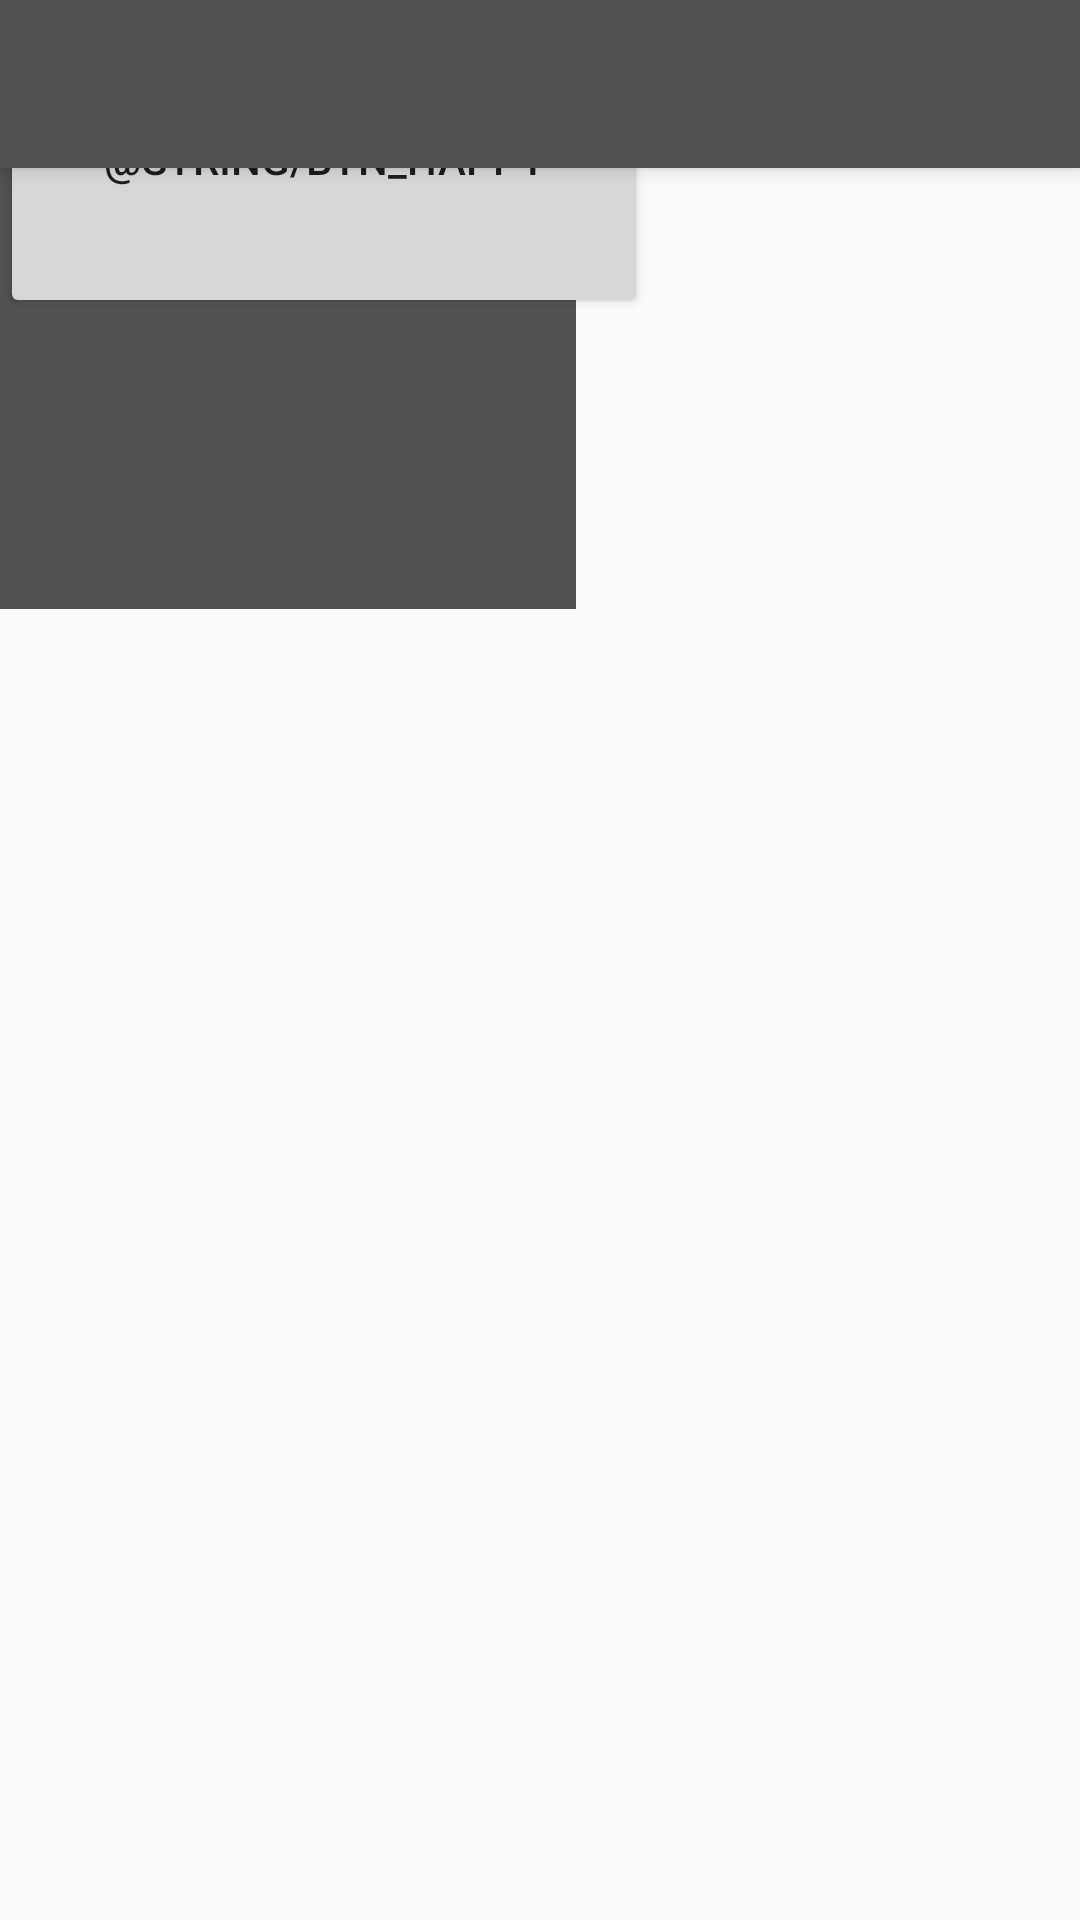

Android layout source for this screen:
<!-- AndroidManifest.xml: activity theme AppTheme.NoActionBar -->
<!-- res/layout/activity_main.xml -->
<?xml version="1.0" encoding="utf-8"?>
<androidx.coordinatorlayout.widget.CoordinatorLayout xmlns:android="http://schemas.android.com/apk/res/android"
    xmlns:app="http://schemas.android.com/apk/res-auto"
    xmlns:tools="http://schemas.android.com/tools"
    android:layout_width="match_parent"
    android:layout_height="match_parent"
    tools:context=".MainActivity">

    <com.google.android.material.appbar.AppBarLayout
        android:layout_width="match_parent"
        android:layout_height="wrap_content"
        android:theme="@style/AppTheme.AppBarOverlay">

        <androidx.appcompat.widget.Toolbar
            android:id="@+id/toolbar"
            android:layout_width="match_parent"
            android:layout_height="?attr/actionBarSize"
            android:background="?attr/colorPrimary"
            app:popupTheme="@style/AppTheme.PopupOverlay" />

    </com.google.android.material.appbar.AppBarLayout>

    <include
        layout="@layout/content_main"
        android:layout_width="192dp"
        android:layout_height="203dp" />

    <Button
        android:id="@+id/button2"
        android:layout_width="216dp"
        android:layout_height="106dp"
        android:onClick="FilterHappy_btnClick"
        android:text="@string/btn_Happy" />

</androidx.coordinatorlayout.widget.CoordinatorLayout>
<!-- res/layout/content_main.xml (included above) -->
<?xml version="1.0" encoding="utf-8"?>
<androidx.constraintlayout.widget.ConstraintLayout xmlns:android="http://schemas.android.com/apk/res/android"
    xmlns:app="http://schemas.android.com/apk/res-auto"
    xmlns:tools="http://schemas.android.com/tools"
    android:id="@+id/genre_Action_28_btn"
    android:layout_width="match_parent"
    android:layout_height="match_parent"
    tools:context=".MainActivity">

    <androidx.recyclerview.widget.RecyclerView
        android:id="@+id/recyclerView"
        android:layout_width="0dp"
        android:layout_height="0dp"
        android:background="@color/colorPrimary"
        app:layout_constraintBottom_toBottomOf="parent"
        app:layout_constraintEnd_toEndOf="parent"
        app:layout_constraintHorizontal_bias="0.0"
        app:layout_constraintStart_toStartOf="parent"
        app:layout_constraintTop_toTopOf="parent" />

</androidx.constraintlayout.widget.ConstraintLayout>
<!-- resources referenced by this layout -->
<resources>
  <color name="colorPrimary">#515151</color>
  <style name="AppTheme.AppBarOverlay" parent="ThemeOverlay.AppCompat.Dark.ActionBar" />
  <style name="AppTheme.PopupOverlay" parent="ThemeOverlay.AppCompat.Light" />
  <style name="AppTheme.NoActionBar">
          <item name="windowActionBar">false</item>
          <item name="windowNoTitle">true</item>
      </style>
</resources>
